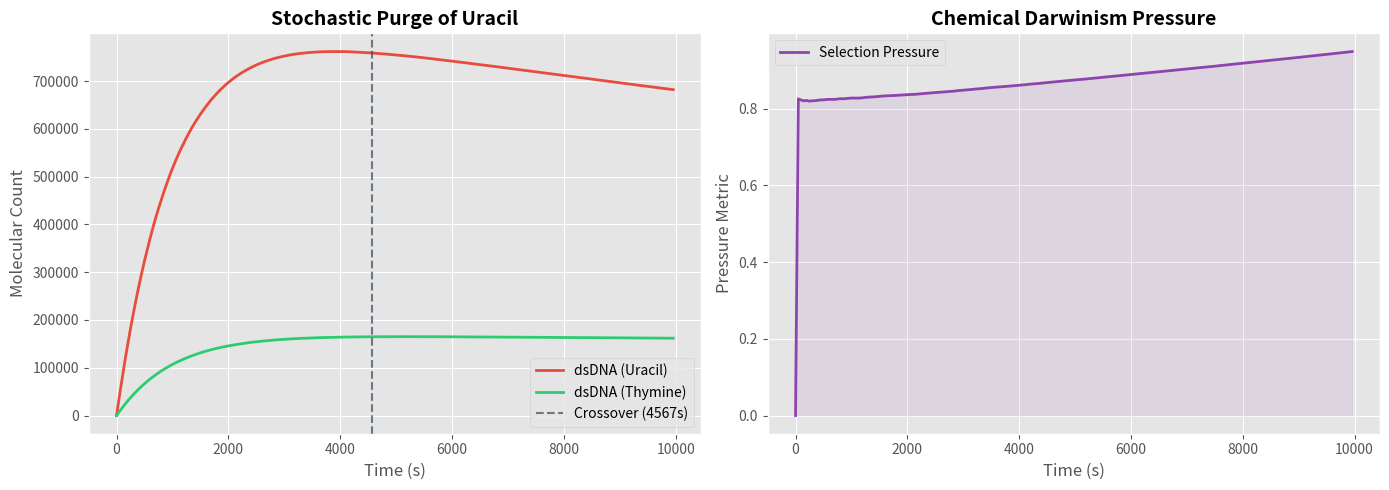

Recreate this plot in Python.
import numpy as np
import matplotlib.pyplot as plt

class VSSUFSimulator:
    """
    Vent Stochasticity Seals Uracil's Fate (VSSUF)
    Stochastic Gillespie Simulation of Chemical Darwinism
    Author: Seyed Reza Hashemi
    """
    def __init__(self, seed=42):
        np.random.seed(seed)
        # Initial molecular counts (10^-15 L volume)
        self.species = {
            'U_monomer': 830000,
            'T_monomer': 170000,
            'dsDNA_U': 0,
            'dsDNA_T': 0
        }

        # Rate constants (s^-1) - Lindahl (1993)
        self.k_hydrolysis_U = 2.2e-5
        self.k_hydrolysis_T = 5.5e-6
        self.k_polymerization = 1.0e-3

    def run(self, max_time=10000):
        time = 0
        history = {'time': [], 'dsDNA_U': [], 'dsDNA_T': [], 'selection': []}

        while time < max_time:
            # Propensities
            p_poly_U = self.species['U_monomer'] * self.k_polymerization
            p_poly_T = self.species['T_monomer'] * self.k_polymerization
            p_hyd_U = self.species['dsDNA_U'] * self.k_hydrolysis_U
            p_hyd_T = self.species['dsDNA_T'] * self.k_hydrolysis_T

            total_p = p_poly_U + p_poly_T + p_hyd_U + p_hyd_T
            if total_p <= 0:
                break

            # Gillespie time step
            dt = -np.log(np.random.rand()) / total_p
            time += dt

            # Event selection
            r = np.random.rand() * total_p
            if r < p_poly_U:
                self.species['dsDNA_U'] += 1
                self.species['U_monomer'] -= 1
            elif r < p_poly_U + p_poly_T:
                self.species['dsDNA_T'] += 1
                self.species['T_monomer'] -= 1
            elif r < p_poly_U + p_poly_T + p_hyd_U:
                self.species['dsDNA_U'] -= 1
            else:
                self.species['dsDNA_T'] -= 1

            # Data logging every 50 seconds
            if not history['time'] or time - history['time'][-1] > 50:
                history['time'].append(time)
                history['dsDNA_U'].append(self.species['dsDNA_U'])
                history['dsDNA_T'].append(self.species['dsDNA_T'])

                # Selection Pressure Metric
                u_count = max(1, self.species['dsDNA_U'])
                t_count = self.species['dsDNA_T']
                sel = (self.k_hydrolysis_U / self.k_hydrolysis_T) * (t_count / u_count)
                history['selection'].append(min(5, sel))

        return history

def plot_vssuf_results(history):
    plt.style.use('ggplot')
    fig, (ax1, ax2) = plt.subplots(1, 2, figsize=(14, 5))

    # Subplot A: Molecular Concentrations
    ax1.plot(history['time'], history['dsDNA_U'], color='#e74c3c', lw=2, label='dsDNA (Uracil)')
    ax1.plot(history['time'], history['dsDNA_T'], color='#2ecc71', lw=2, label='dsDNA (Thymine)')
    ax1.axvline(x=4567, color='#34495e', linestyle='--', alpha=0.7, label='Crossover (4567s)')
    ax1.set_title('Stochastic Purge of Uracil', fontsize=14, fontweight='bold')
    ax1.set_xlabel('Time (s)', fontsize=12)
    ax1.set_ylabel('Molecular Count', fontsize=12)
    ax1.legend(frameon=True)

    # Subplot B: Chemical Darwinism Pressure
    ax2.plot(history['time'], history['selection'], color='#8e44ad', lw=2, label='Selection Pressure')
    ax2.fill_between(history['time'], history['selection'], color='#8e44ad', alpha=0.1)
    ax2.set_title('Chemical Darwinism Pressure', fontsize=14, fontweight='bold')
    ax2.set_xlabel('Time (s)', fontsize=12)
    ax2.set_ylabel('Pressure Metric', fontsize=12)
    ax2.legend(frameon=True)

    plt.tight_layout()
    plt.show()

if __name__ == "__main__":
    sim = VSSUFSimulator(seed=101)
    results = sim.run(max_time=10000)
    plot_vssuf_results(results)
